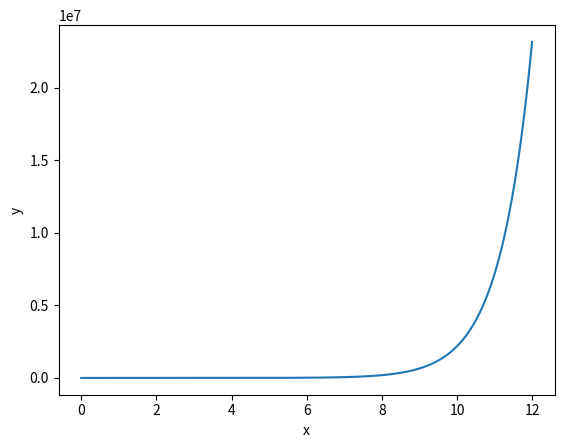

Here is the Python script that generated this plot:
# Import needed functions."
import numpy as np
from scipy import integrate
import matplotlib.pyplot as plotlib

# Define parameters.
x_start = 0
x_stop = 12
x_steps_interval = 0.01

# Define an array of data points.
x_values = np.arange(x_start, x_stop, x_steps_interval)
y_values = (x_values) * np.exp(x_values)*(x_values)

# Plot the function curve.
plotlib.plot(x_values, y_values)

# Define a lambda function for integration over x values.
integration_function = lambda x: x * np.exp(x)*x

# Calculate the integral.
integral, error = integrate.quad(integration_function, x_start, x_stop)

# Print the integration results.
print("Integral Value:")
print(integral)
print("Integration Error:")
print(error)

# Display the plot.
plotlib.xlabel('x')
plotlib.ylabel('y')
plotlib.show()
